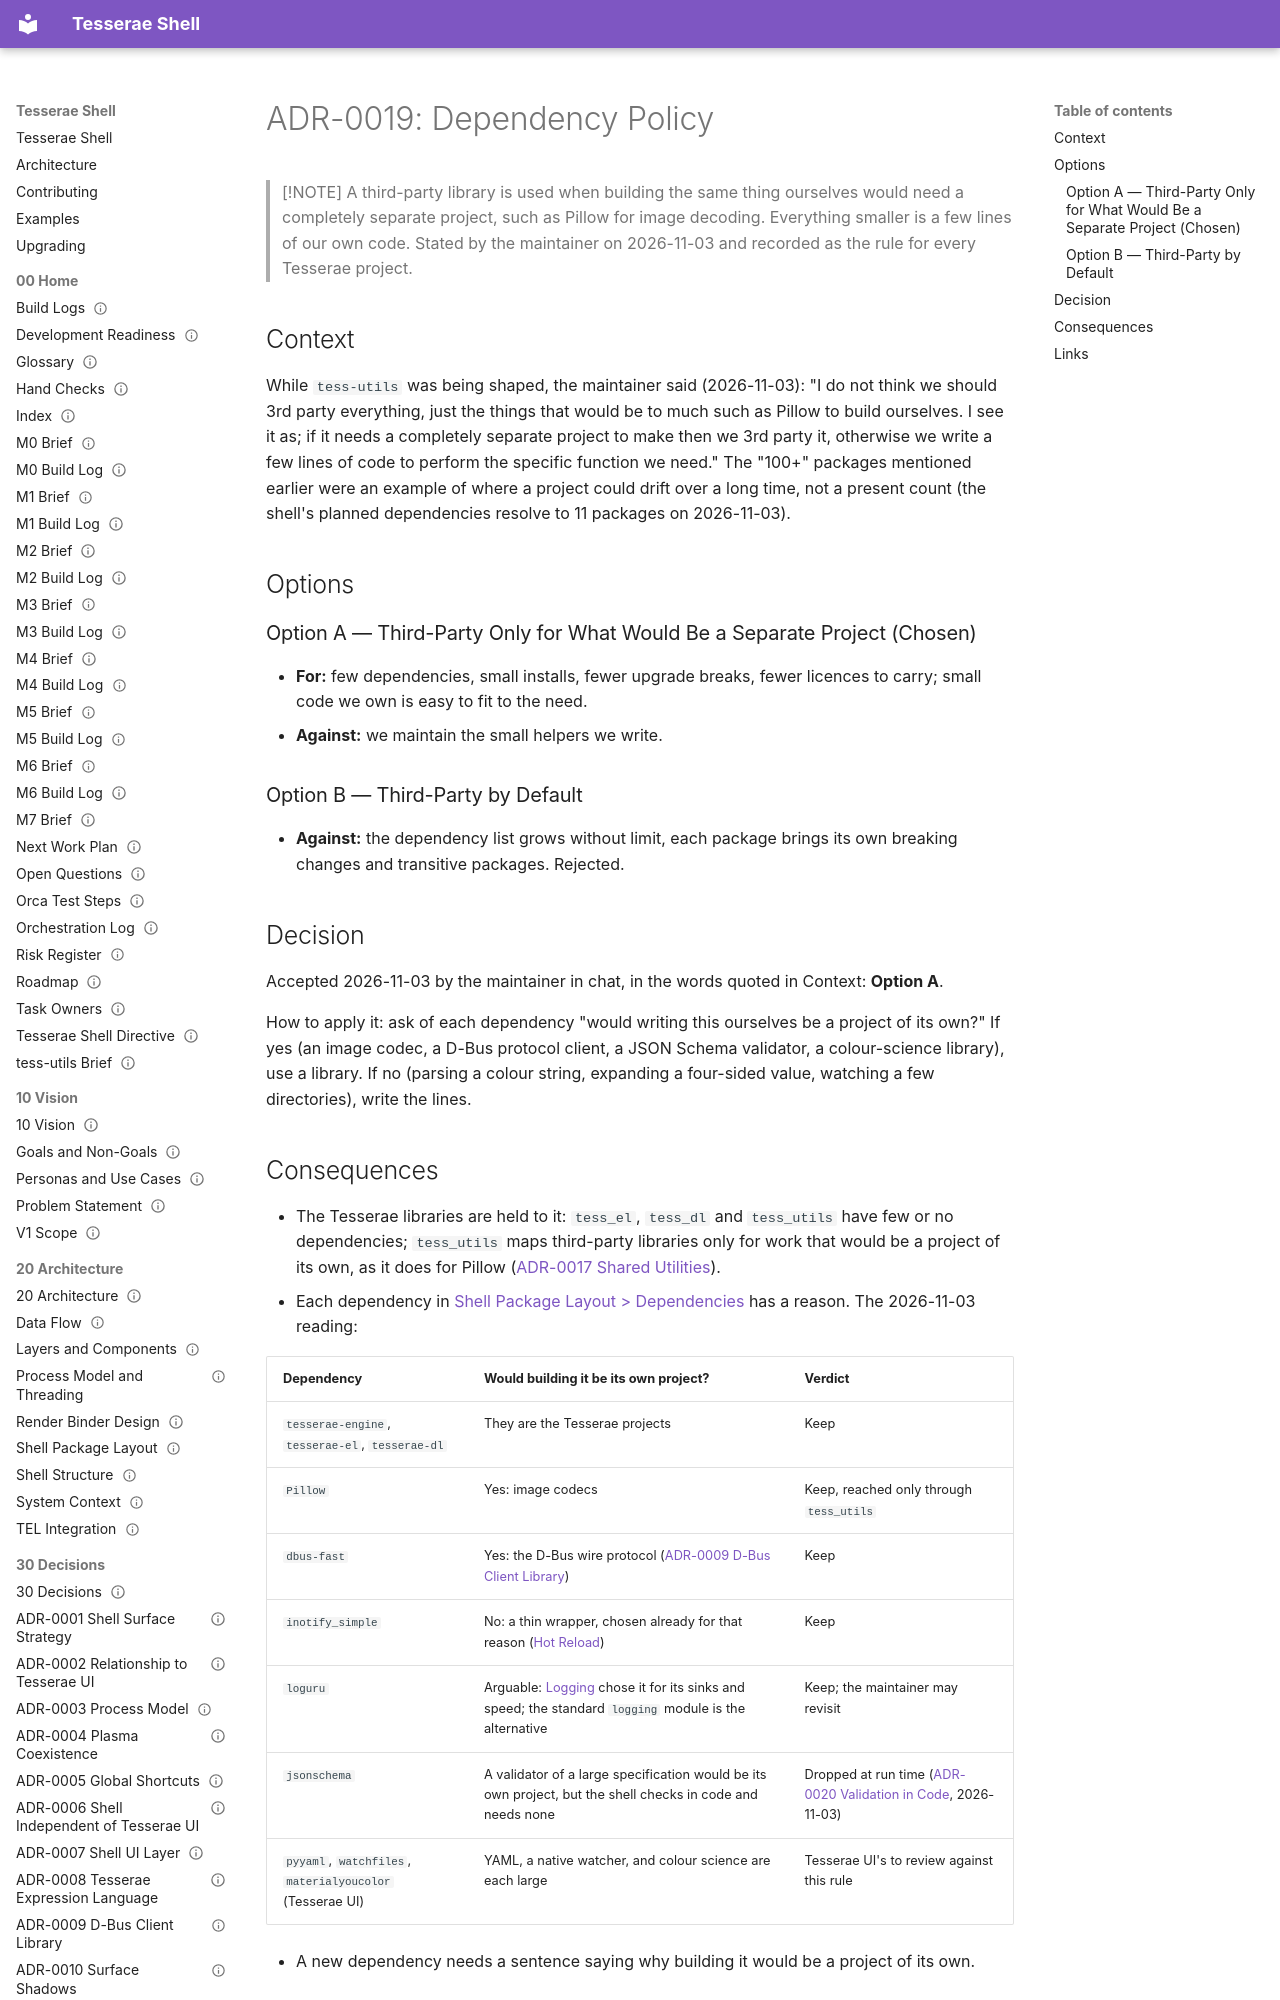

repository: mindderivative/tess-shell · page: 30 Decisions/ADR-0019 Dependency Policy/index.html · generator: mkdocs

---
title: ADR-0019 Dependency Policy
aliases: [ADR-0019, Build or Buy, Third-Party Policy]
type: adr
status: accepted
owner: phil
created: 2026-11-03
updated: 2026-11-03
tags: [adr, process, dependencies]
---

# ADR-0019: Dependency Policy

> [!NOTE]
> A third-party library is used when building the same thing ourselves would need a completely separate project, such as Pillow for image decoding. Everything smaller is a few lines of our own code. Stated by the maintainer on 2026-11-03 and recorded as the rule for every Tesserae project.

## Context

While `tess-utils` was being shaped, the maintainer said (2026-11-03): "I do not think we should 3rd party everything, just the things that would be to much such as Pillow to build ourselves. I see it as; if it needs a completely separate project to make then we 3rd party it, otherwise we write a few lines of code to perform the specific function we need." The "100+" packages mentioned earlier were an example of where a project could drift over a long time, not a present count (the shell's planned dependencies resolve to 11 packages on 2026-11-03).

## Options
